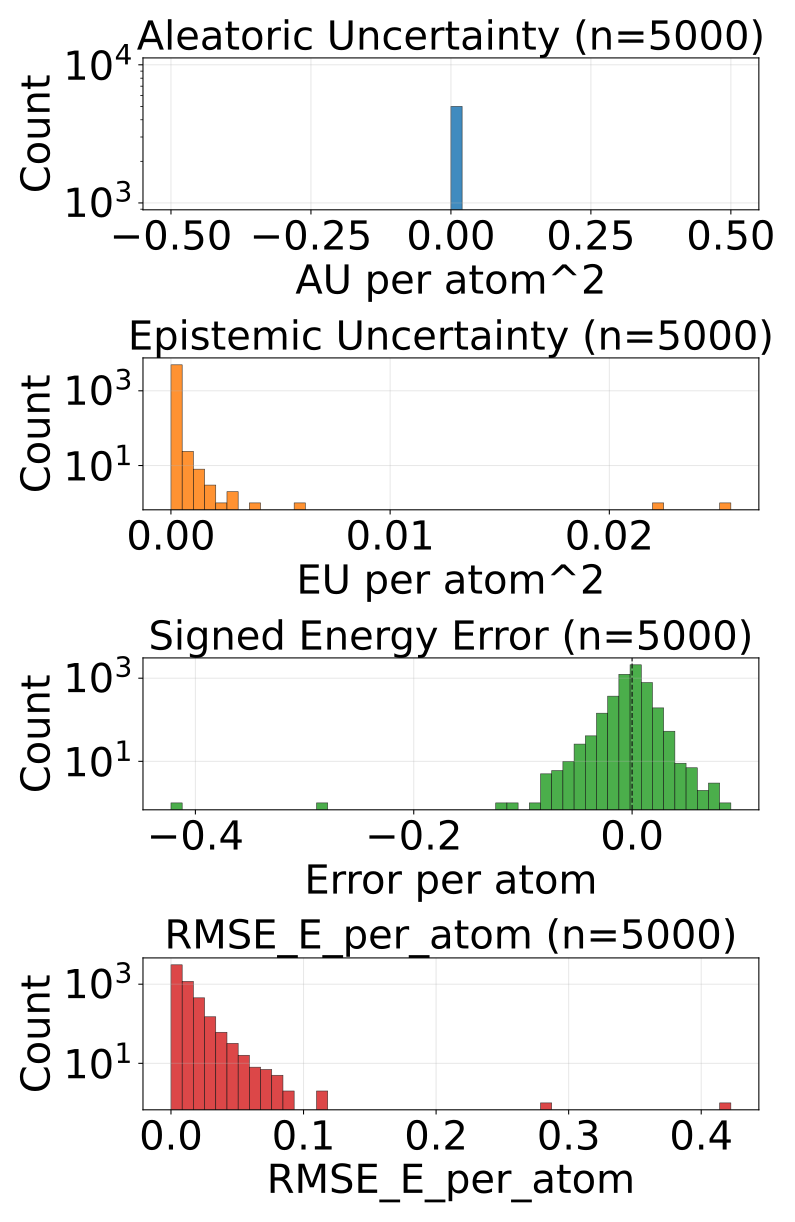

Source data for this figure (header and first rows):
config_index, num_atoms, ref_energy, pred_energy, error, sq_error, rmse_e_atom, aleatoric_var, epistemic_var, total_var
0, 20.0, -525.8, -525.8, 0.001221, 1.4901161193847656e-06, 0.001221, 0.0, 3.4339725516474573e-06, 3.4339725516474573e-06
1, 20.0, -525.6, -525.6, 0.002502, 6.2622129917144775e-06, 0.002502, 0.0, 9.124725693254732e-06, 9.124725693254732e-06
2, 20.0, -525.8, -525.8, -0.005798, 3.3620744943618774e-05, 0.005798, 0.0, 1.011248696158873e-05, 1.011248696158873e-05
3, 20.0, -525.8, -525.8, -0.003418, 1.1682510375976562e-05, 0.003418, 0.0, 1.701507790130563e-05, 1.701507790130563e-05
4, 22.0, -613.4, -613.4, -0.0007324, 5.364418029785156e-07, 0.0007324, 0.0, 1.2602657079696655e-05, 1.2602657079696655e-05
5, 22.0, -613.4, -613.4, 0.005188, 2.691522240638733e-05, 0.005188, 0.0, 8.289143806905486e-06, 8.289143806905486e-06
6, 23.0, -675.7, -675.7, 0.003174, 1.0073184967041016e-05, 0.003174, 0.0, 2.3978947865543887e-05, 2.3978947865543887e-05
7, 24.0, -732.7, -732.7, 0.001404, 1.9706785678863525e-06, 0.001404, 0.0, 7.842294508009218e-06, 7.842294508009218e-06
8, 22.0, -664, -664, -0.0108, 0.0001167, 0.0108, 0.0, 2.4229660994024016e-05, 2.4229660994024016e-05
9, 22.0, -664, -664, 0.005676, 3.2220035791397095e-05, 0.005676, 0.0, 9.781122571439482e-06, 9.781122571439482e-06
10, 23.0, -724, -724, 0.00708, 5.0127506256103516e-05, 0.00708, 0.0, 1.6917289030971006e-05, 1.6917289030971006e-05
11, 24.0, -671.3, -671.3, 0.005615, 3.153085708618164e-05, 0.005615, 0.0, 1.9196606444893405e-05, 1.9196606444893405e-05
12, 24.0, -671.3, -671.4, -0.005066, 2.5663524866104126e-05, 0.005066, 0.0, 2.540685272833798e-05, 2.540685272833798e-05
13, 24.0, -671.4, -671.4, -0.001221, 1.4901161193847656e-06, 0.001221, 0.0, 1.0029412806034088e-05, 1.0029412806034088e-05
14, 24.0, -671.4, -671.4, -0.01648, 0.0002716, 0.01648, 0.0, 1.2263282769708894e-05, 1.2263282769708894e-05
15, 25.0, -622.7, -622.7, 0.007629, 5.820766091346741e-05, 0.007629, 0.0, 3.0620209145126864e-05, 3.0620209145126864e-05
16, 26.0, -677.3, -677.4, -0.009827, 9.656324982643127e-05, 0.009827, 0.0, 8.249282473116182e-06, 8.249282473116182e-06
17, 26.0, -634.6, -634.6, 0.01105, 0.000122, 0.01105, 0.0, 2.393517570453696e-05, 2.393517570453696e-05
18, 24.0, -610, -610, 0.002136, 4.563480615615845e-06, 0.002136, 0.0, 1.0801665666804183e-05, 1.0801665666804183e-05
19, 25.0, -667.2, -667.2, 0.005371, 2.8848648071289062e-05, 0.005371, 0.0, 7.551908311143052e-06, 7.551908311143052e-06
20, 25.0, -667.3, -667.3, -0.002563, 6.571412086486816e-06, 0.002563, 0.0, 1.967679781955667e-05, 1.967679781955667e-05
21, 24.0, -501.8, -501.8, 0.004974, 2.474430948495865e-05, 0.004974, 0.0, 0.0001189, 0.0001189
22, 26.0, -578.1, -578.1, 0.009949, 9.89772379398346e-05, 0.009949, 0.0, 1.841895209508948e-05, 1.841895209508948e-05
23, 26.0, -521.5, -521.5, 0.00592, 3.505125641822815e-05, 0.00592, 0.0, 5.380250513553619e-06, 5.380250513553619e-06
24, 27.0, -577.9, -577.9, 0.0002441, 5.960464477539063e-08, 0.0002441, 0.0, 1.5805660950718448e-05, 1.5805660950718448e-05
25, 28.0, -590.6, -590.6, -0.002747, 7.543712854385376e-06, 0.002747, 0.0, 1.120641809393419e-05, 1.120641809393419e-05
26, 33.0, -811.1, -811.1, 0.003906, 1.52587890625e-05, 0.003906, 0.0, 4.675369564210996e-05, 4.675369564210996e-05
27, 33.0, -811.2, -811.1, 0.004944, 2.4441629648208618e-05, 0.004944, 0.0, 2.6534869903116487e-05, 2.6534869903116487e-05
28, 25.0, -505.1, -505.1, 0.00827, 6.839726120233536e-05, 0.00827, 0.0, 7.884297701821197e-06, 7.884297701821197e-06
29, 26.0, -564.4, -564.4, -0.004272, 1.825392246246338e-05, 0.004272, 0.0, 2.3125670850276947e-05, 2.3125670850276947e-05
30, 27.0, -619.1, -619.1, -0.006897, 4.756823182106018e-05, 0.006897, 0.0, 2.2901780539541505e-05, 2.2901780539541505e-05
31, 26.0, -464.8, -464.8, -0.001373, 1.885928213596344e-06, 0.001373, 0.0, 3.792038114625029e-05, 3.792038114625029e-05
32, 28.0, -538, -538, -0.004333, 1.877918839454651e-05, 0.004333, 0.0, 9.225494977727067e-06, 9.225494977727067e-06
33, 26.0, -408.3, -408.3, -0.0009766, 9.5367431640625e-07, 0.0009766, 0.0, 2.420111559331417e-05, 2.420111559331417e-05
34, 31.0, -636.4, -636.4, 0.001587, 2.518296241760254e-06, 0.001587, 0.0, 3.727302100742236e-05, 3.727302100742236e-05
35, 31.0, -636.4, -636.4, 0.005127, 2.6285648345947266e-05, 0.005127, 0.0, 3.5613404179457575e-05, 3.5613404179457575e-05
36, 33.0, -721.9, -721.9, -0.003906, 1.52587890625e-05, 0.003906, 0.0, 1.4227256542653777e-05, 1.4227256542653777e-05
37, 35.0, -797.5, -797.5, 0.001831, 3.3527612686157227e-06, 0.001831, 0.0, 4.153624104219489e-05, 4.153624104219489e-05
38, 35.0, -797.6, -797.6, -0.004944, 2.4441629648208618e-05, 0.004944, 0.0, 2.5500543415546417e-05, 2.5500543415546417e-05
39, 34.0, -728, -728, 0.001038, 1.0766088962554932e-06, 0.001038, 0.0, 1.1711194929375779e-05, 1.1711194929375779e-05
40, 34.0, -728, -728, -0.0006104, 3.725290298461914e-07, 0.0006104, 0.0, 3.4336746466578916e-05, 3.4336746466578916e-05
41, 27.0, -469, -469, 0.004456, 1.985207200050354e-05, 0.004456, 0.0, 8.73953104019165e-06, 8.73953104019165e-06
42, 27.0, -468.4, -468.4, -0.007477, 5.59026375412941e-05, 0.007477, 0.0, 0.0001001, 0.0001001
43, 27.0, -468.4, -468.4, 0.009674, 9.358767420053482e-05, 0.009674, 0.0, 0.0005298, 0.0005298
44, 27.0, -468.9, -468.9, 0.00473, 2.237502485513687e-05, 0.00473, 0.0, 2.6025110855698586e-05, 2.6025110855698586e-05
45, 28.0, -525.3, -525.3, -0.0002441, 5.960464477539063e-08, 0.0002441, 0.0, 9.708106517791748e-06, 9.708106517791748e-06
46, 28.0, -525.2, -525.2, 0.004456, 1.985207200050354e-05, 0.004456, 0.0, 5.360879185900558e-06, 5.360879185900558e-06
47, 28.0, -432.8, -432.8, 0.0119, 0.0001417, 0.0119, 0.0, 2.240496723970864e-05, 2.240496723970864e-05
48, 28.0, -432.9, -432.9, 0.008972, 8.04997980594635e-05, 0.008972, 0.0, 1.561627686896827e-05, 1.561627686896827e-05
49, 29.0, -488.4, -488.4, 0.008118, 6.58966600894928e-05, 0.008118, 0.0, 1.01414043456316e-05, 1.01414043456316e-05
50, 29.0, -488.1, -488.1, 0.00943, 8.89236107468605e-05, 0.00943, 0.0, 0.0001675, 0.0001675
51, 30.0, -503.2, -503.2, 0.002319, 5.379319190979004e-06, 0.002319, 0.0, 2.9452983653754927e-05, 2.9452983653754927e-05
52, 30.0, -454.2, -454.2, -0.01117, 0.0001248, 0.01117, 0.0, 1.9023753338842653e-05, 1.9023753338842653e-05
53, 30.0, -454.2, -454.2, 0.001984, 3.934837877750397e-06, 0.001984, 0.0, 1.1705420547514223e-05, 1.1705420547514223e-05
54, 37.0, -725.2, -725.2, 0.01886, 0.0003557, 0.01886, 0.0, 4.7476962208747864e-05, 4.7476962208747864e-05
55, 37.0, -725.2, -725.2, 0.00293, 8.58306884765625e-06, 0.00293, 0.0, 3.275964263593778e-05, 3.275964263593778e-05
56, 30.0, -491.3, -491.3, 0.003876, 1.5021301805973053e-05, 0.003876, 0.0, 1.1278549209237099e-05, 1.1278549209237099e-05
57, 32.0, -588.3, -588.3, -0.01086, 0.000118, 0.01086, 0.0, 2.4060718715190887e-05, 2.4060718715190887e-05
58, 32.0, -588.5, -588.5, -0.007202, 5.187094211578369e-05, 0.007202, 0.0, 1.0587461474642623e-05, 1.0587461474642623e-05
59, 31.0, -458, -458, 0.003723, 1.3861805200576782e-05, 0.003723, 0.0, 2.2382335373549722e-05, 2.2382335373549722e-05
... 4,940 more rows
